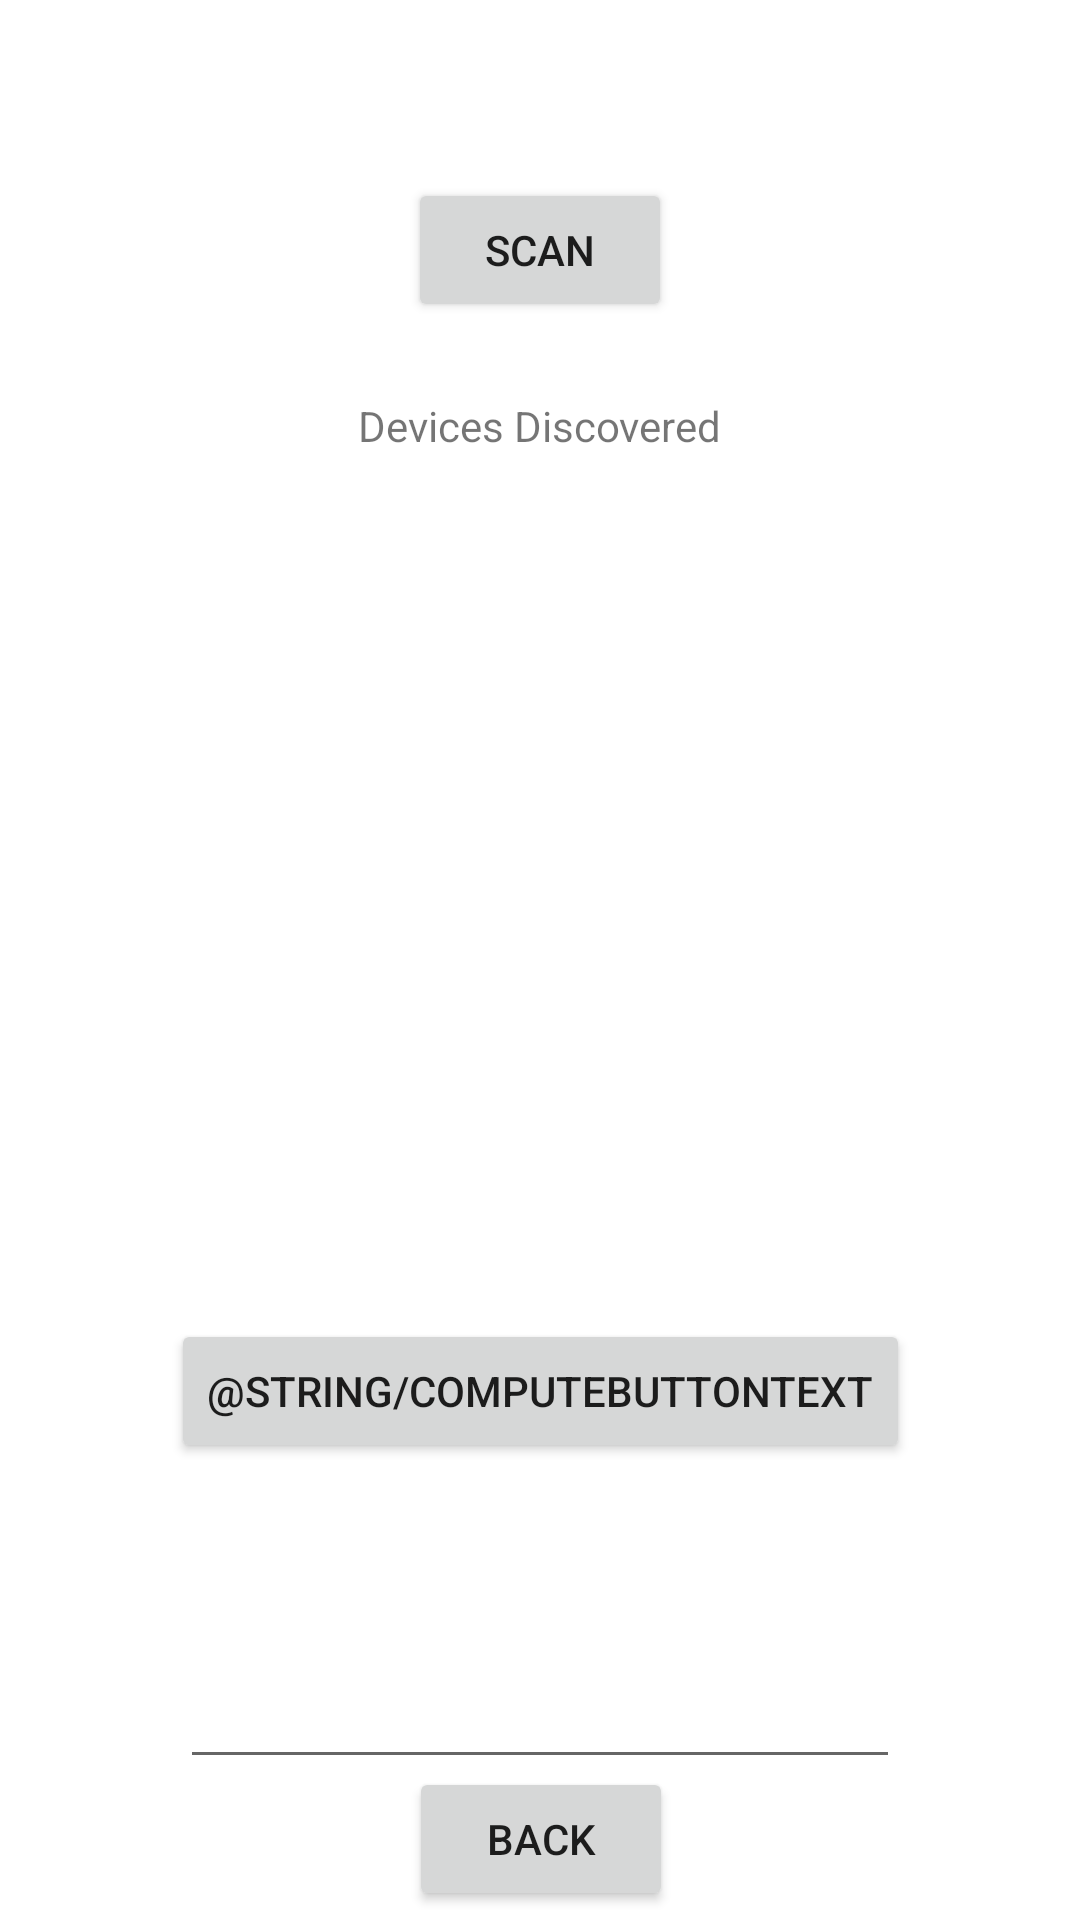

This screen was rendered from an Android layout file. Write that file and the resources it references.
<!-- AndroidManifest.xml: application theme Theme.MobileOffloading -->
<!-- res/layout/activity_master.xml -->
<?xml version="1.0" encoding="utf-8"?>
<androidx.constraintlayout.widget.ConstraintLayout xmlns:android="http://schemas.android.com/apk/res/android"
    xmlns:app="http://schemas.android.com/apk/res-auto"
    xmlns:tools="http://schemas.android.com/tools"
    android:layout_width="match_parent"
    android:layout_height="match_parent"
    tools:context=".master.MasterActivity">

    <Button
        android:id="@+id/scan_button"
        android:layout_width="wrap_content"
        android:layout_height="wrap_content"
        android:text="@string/scan"
        android:textAlignment="center"
        app:layout_constraintBottom_toBottomOf="parent"
        app:layout_constraintEnd_toEndOf="parent"
        app:layout_constraintStart_toStartOf="parent"
        app:layout_constraintTop_toTopOf="parent"
        app:layout_constraintVertical_bias="0.100000024" />

    <TextView
        android:id="@+id/select_mode_textView"
        android:layout_width="240dp"
        android:layout_height="35dp"
        android:text="@string/devices_discovered"
        android:textAlignment="center"
        app:layout_constraintBottom_toBottomOf="parent"
        app:layout_constraintEnd_toEndOf="parent"
        app:layout_constraintHorizontal_bias="0.497"
        app:layout_constraintStart_toStartOf="parent"
        app:layout_constraintTop_toBottomOf="@+id/scan_button"
        app:layout_constraintVertical_bias="0.050000012" />

    <Button
        android:id="@+id/master_back_button"
        android:layout_width="wrap_content"
        android:layout_height="wrap_content"
        android:layout_marginBottom="16dp"
        android:text="@string/back"
        app:layout_constraintBottom_toBottomOf="parent"
        app:layout_constraintEnd_toEndOf="parent"
        app:layout_constraintHorizontal_bias="0.501"
        app:layout_constraintStart_toStartOf="parent"
        app:layout_constraintTop_toBottomOf="@+id/resultView"
        app:layout_constraintVertical_bias="0.25" />

    <ListView
        android:id="@+id/devices_listview"
        android:layout_width="370dp"
        android:layout_height="231dp"
        android:textAlignment="center"
        app:layout_constraintBottom_toBottomOf="parent"
        app:layout_constraintEnd_toEndOf="parent"
        app:layout_constraintStart_toStartOf="parent"
        app:layout_constraintTop_toBottomOf="@+id/select_mode_textView"
        app:layout_constraintVertical_bias="0.100000024" />

    <Button
        android:id="@+id/computeBtn"
        android:layout_width="wrap_content"
        android:layout_height="wrap_content"
        android:text="@string/computeButtonText"
        app:layout_constraintBottom_toBottomOf="parent"
        app:layout_constraintEnd_toEndOf="parent"
        app:layout_constraintStart_toStartOf="parent"
        app:layout_constraintTop_toBottomOf="@+id/devices_listview"
        app:layout_constraintVertical_bias="0.100000024" />

    <EditText
        android:id="@+id/resultView"
        android:layout_width="240dp"
        android:layout_height="100dp"
        android:editable="false"
        android:text="@string/empty_string"
        app:layout_constraintBottom_toBottomOf="parent"
        app:layout_constraintEnd_toEndOf="parent"
        app:layout_constraintStart_toStartOf="parent"
        app:layout_constraintTop_toBottomOf="@+id/computeBtn"
        app:layout_constraintVertical_bias="0.100000024" />

</androidx.constraintlayout.widget.ConstraintLayout>
<!-- resources referenced by this layout -->
<resources>
  <string name="back">Back</string>
  <string name="devices_discovered">Devices Discovered</string>
  <string name="empty_string" />
  <string name="scan">Scan</string>
  <style name="Theme.MobileOffloading" parent="Theme.MaterialComponents.DayNight.DarkActionBar">
          
          <item name="colorPrimary">@color/purple_500</item>
          <item name="colorPrimaryVariant">@color/purple_700</item>
          <item name="colorOnPrimary">@color/white</item>
          
          <item name="colorSecondary">@color/teal_200</item>
          <item name="colorSecondaryVariant">@color/teal_700</item>
          <item name="colorOnSecondary">@color/black</item>
          
          <item name="android:statusBarColor" tools:targetApi="l">?attr/colorPrimaryVariant</item>
          
      </style>
  <!-- not gathered from this repository: default colours our renderer supplied (Android Studio template values) -->
  <color name="purple_500">#FF6200EE</color>
  <color name="purple_700">#FF3700B3</color>
  <color name="teal_200">#FF03DAC5</color>
  <color name="teal_700">#FF018786</color>
  <color name="black">#FF000000</color>
  <color name="white">#FFFFFFFF</color>
</resources>
